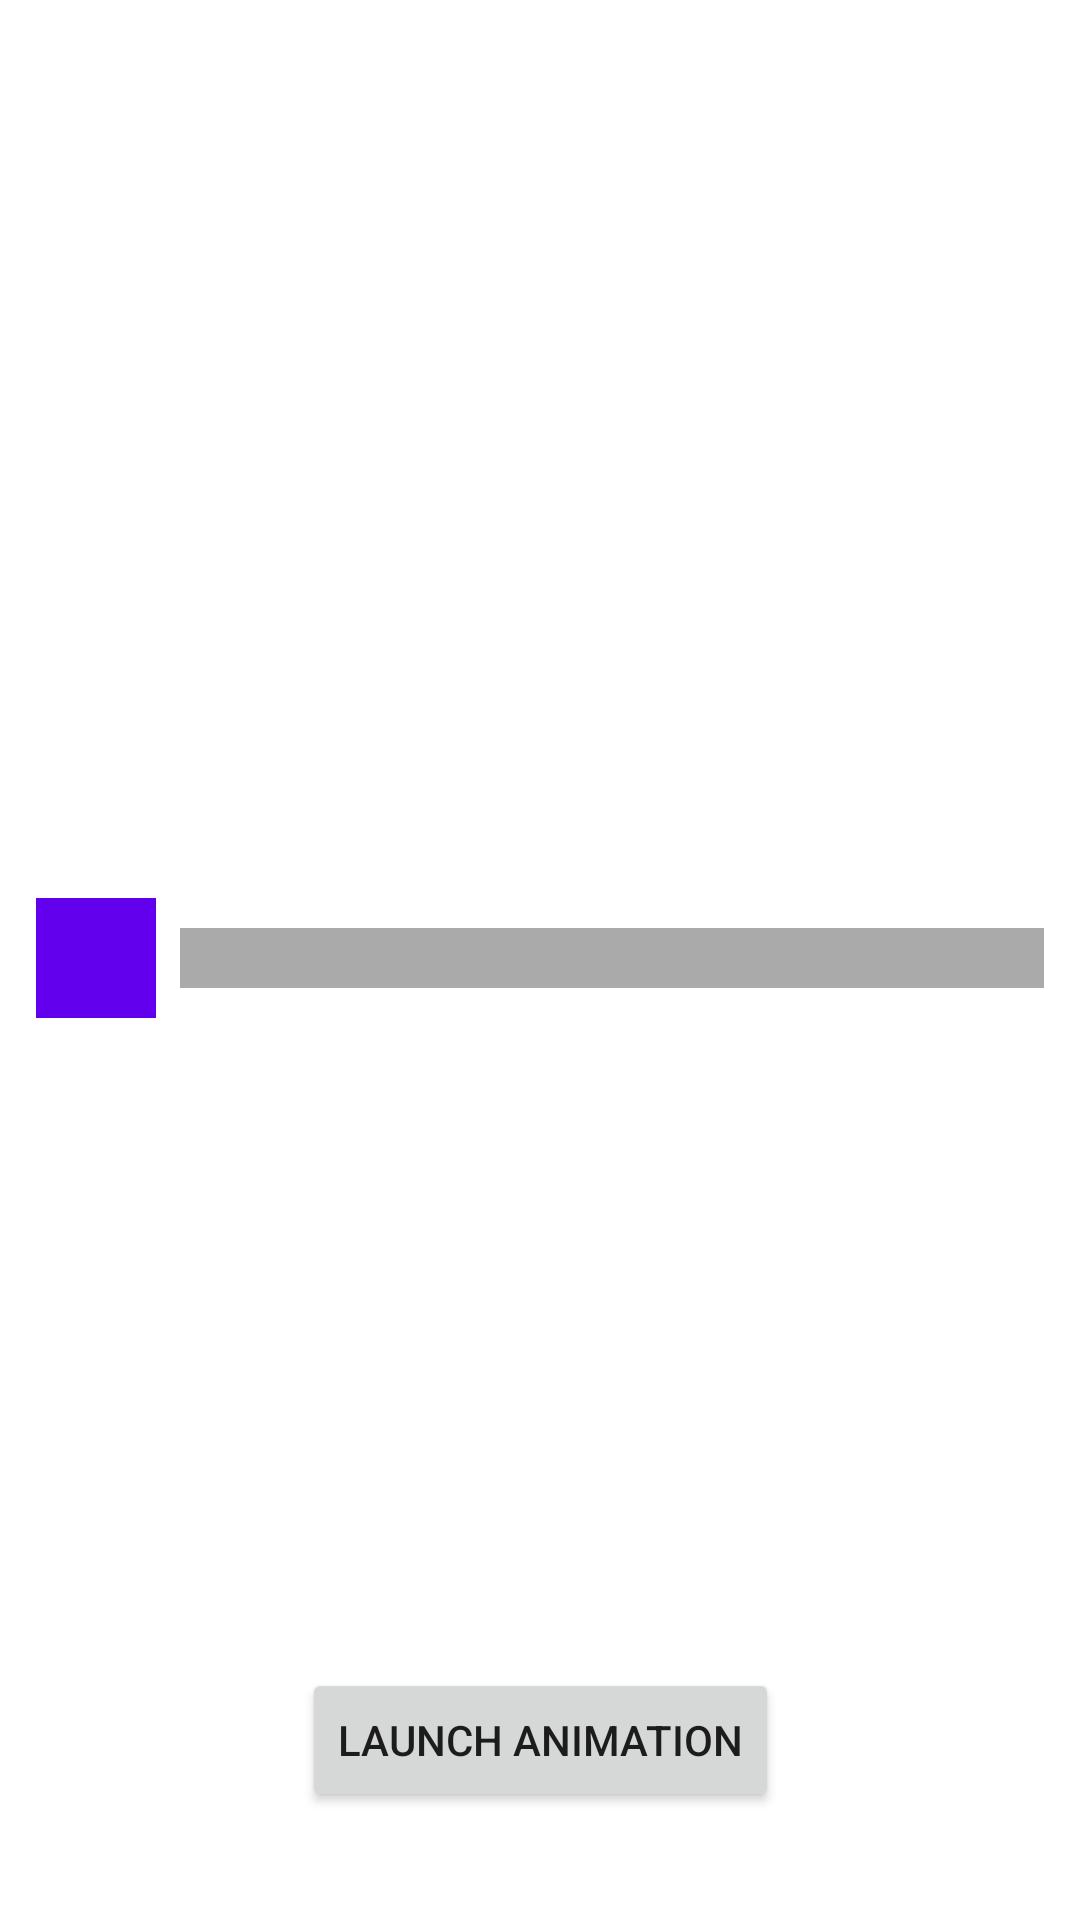

The Android layout XML behind this screen, and the referenced resources:
<!-- AndroidManifest.xml: application theme Theme.AnimationFragment -->
<!-- res/layout/fragment_animation.xml -->
<?xml version="1.0" encoding="utf-8"?>
<androidx.constraintlayout.widget.ConstraintLayout xmlns:android="http://schemas.android.com/apk/res/android"
    xmlns:app="http://schemas.android.com/apk/res-auto"
    xmlns:tools="http://schemas.android.com/tools"
    android:layout_width="match_parent"
    android:layout_height="match_parent"
    tools:context=".AnimationFragment" >

    <View
        android:id="@+id/rectangle"
        android:layout_width="0dp"
        android:layout_height="20dp"
        android:layout_marginEnd="12dp"
        android:background="@android:color/darker_gray"
        app:layout_constraintBottom_toBottomOf="parent"
        app:layout_constraintEnd_toEndOf="parent"
        app:layout_constraintStart_toEndOf="@id/square"
        app:layout_constraintTop_toTopOf="parent"
        app:layout_constraintVertical_bias="0.499" />

    <View
        android:id="@+id/square"
        android:layout_width="40dp"
        android:layout_height="40dp"
        android:layout_marginStart="12dp"
        android:layout_marginEnd="8dp"
        android:background="#6200EE"
        app:layout_constraintBottom_toBottomOf="parent"
        app:layout_constraintEnd_toStartOf="@+id/rectangle"
        app:layout_constraintStart_toStartOf="parent"
        app:layout_constraintTop_toTopOf="parent"
        app:layout_constraintVertical_bias="0.499" />

    <Button
        android:id="@+id/launchButton"
        android:layout_width="wrap_content"
        android:layout_height="wrap_content"
        android:text="@string/launch_animation"
        app:layout_constraintBottom_toBottomOf="parent"
        app:layout_constraintEnd_toEndOf="parent"
        app:layout_constraintStart_toStartOf="parent"
        app:layout_constraintTop_toTopOf="parent"
        app:layout_constraintVertical_bias="0.939" />
</androidx.constraintlayout.widget.ConstraintLayout>
<!-- resources referenced by this layout -->
<resources>
  <string name="launch_animation">Launch Animation</string>
  <style name="Theme.AnimationFragment" parent="Theme.MaterialComponents.DayNight.DarkActionBar">
          
          <item name="colorPrimary">@color/purple_500</item>
          <item name="colorPrimaryVariant">@color/purple_700</item>
          <item name="colorOnPrimary">@color/white</item>
          
          <item name="colorSecondary">@color/teal_200</item>
          <item name="colorSecondaryVariant">@color/teal_700</item>
          <item name="colorOnSecondary">@color/black</item>
          
          <item name="android:statusBarColor" tools:targetApi="l">?attr/colorPrimaryVariant</item>
          
      </style>
  <!-- not gathered from this repository: default colours our renderer supplied (Android Studio template values) -->
  <color name="purple_500">#FF6200EE</color>
  <color name="purple_700">#FF3700B3</color>
  <color name="teal_200">#FF03DAC5</color>
  <color name="teal_700">#FF018786</color>
  <color name="black">#FF000000</color>
  <color name="white">#FFFFFFFF</color>
</resources>
